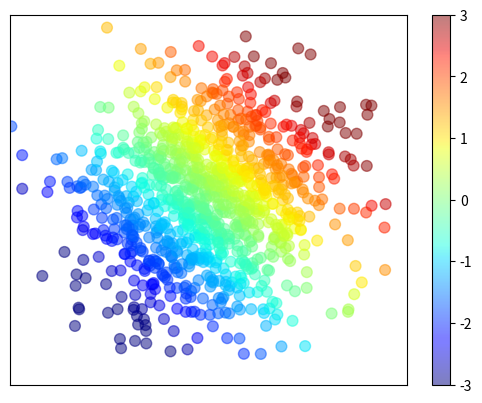

Here is the Python script that generated this plot:
import matplotlib.pyplot as plt
import numpy as np

N = 1000                        # 數據數量
np.random.seed(10)              # 設定隨機數種子值
x = np.random.normal(0, 1, N)   # 均值是 0, 標準差是 1
y = np.random.normal(0, 1, N)   # 均值是 0, 標準差是 1
color = x + y                   # 設定顏色串列是 x + y 數列結果
norm = plt.Normalize(vmin=-3, vmax=3)
plt.scatter(x,y,s=60,alpha=0.5,c=color,cmap='jet',norm=norm)
plt.xlim(-3, 3)
plt.xticks(())                  # 不顯示 x 刻度
plt.ylim(-3, 3)
plt.yticks(())                  # 不顯示 y 刻度
plt.colorbar()                  # 建立色彩條

plt.show()

